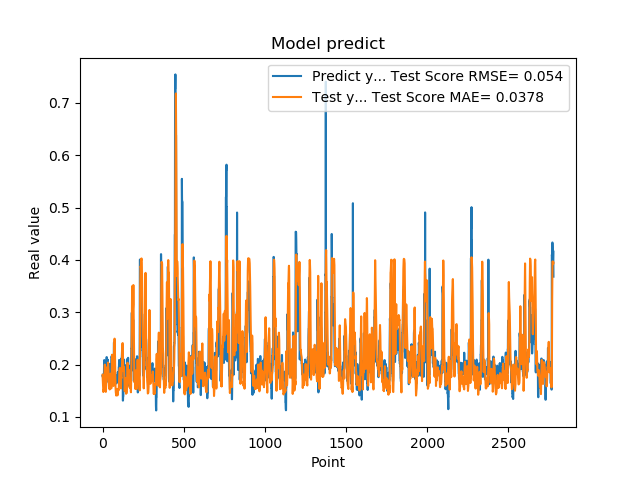

The file beside this chart, header and first rows:
1.779100298881530762e-01, 1.804238528353554194e-01
1.779100298881530762e-01, 1.728184710131214219e-01
1.810636967420578003e-01, 1.641734901207332342e-01
1.810636967420578003e-01, 1.576807074606856873e-01
1.680064052343368530e-01, 1.507635994929988899e-01
1.635809391736984530e-01, 1.475795278035524905e-01
1.635809391736984530e-01, 1.506275579823728450e-01
1.706920862197875977e-01, 1.518853877166005673e-01
1.706920862197875977e-01, 1.514736437617683618e-01
1.916799396276473999e-01, 1.534630010395167665e-01
2.085516005754470825e-01, 1.570986434778542107e-01
2.085516005754470825e-01, 1.704622324648571163e-01
2.058236002922058105e-01, 1.824283565235069737e-01
2.058236002922058105e-01, 1.922905625165736154e-01
1.828240007162094116e-01, 1.998987219798411819e-01
1.857409924268722534e-01, 1.957446153763155727e-01
1.857409924268722534e-01, 1.860273340143270837e-01
1.775099337100982666e-01, 1.759809200963733666e-01
1.775099337100982666e-01, 1.649543725710232445e-01
1.752161234617232999e-01, 1.504621741905985410e-01
1.971126049757004062e-01, 1.478464972873243799e-01
1.971126049757004062e-01, 1.557759551229114248e-01
1.845117062330246249e-01, 1.640302887117513486e-01
1.845117062330246249e-01, 1.666125136747657332e-01
1.984785944223403931e-01, 1.674383480303035798e-01
2.143009155988692960e-01, 1.722180942454537289e-01
2.143009155988692960e-01, 1.834286962258673270e-01
1.841159015893935880e-01, 1.943363558470369845e-01
1.841159015893935880e-01, 1.943510162068794178e-01
2.104043960571289062e-01, 1.914468572989012907e-01
2.032361328601836881e-01, 1.945712072853291452e-01
2.032361328601836881e-01, 1.906902929021597193e-01
2.088565975427627841e-01, 1.880543517776555873e-01
2.088565975427627841e-01, 1.969139624053372617e-01
1.960448026657104492e-01, 2.039410006480578685e-01
1.900728046894073209e-01, 1.985099312888488898e-01
1.900728046894073209e-01, 1.928730909405245164e-01
1.658952832221984863e-01, 1.865690943078128217e-01
1.658952832221984863e-01, 1.743661111049943091e-01
1.872539073228836337e-01, 1.615447495673571487e-01
1.852532625198364535e-01, 1.566078514418065837e-01
1.852532625198364535e-01, 1.559369874119842514e-01
1.799222826957702359e-01, 1.577909850184736340e-01
1.799222826957702359e-01, 1.567937288558644560e-01
2.012764066457748136e-01, 1.524440574550698368e-01
1.978618204593658725e-01, 1.621256621338203752e-01
1.978618204593658725e-01, 1.692936736824817989e-01
1.950792670249938965e-01, 1.756820716657244152e-01
1.950792670249938965e-01, 1.800068355580696777e-01
1.711323857307434082e-01, 1.824905268322759844e-01
1.623787879943847379e-01, 1.741725515181822559e-01
1.623787879943847379e-01, 1.671469418669286888e-01
1.677809953689575195e-01, 1.608242970791868287e-01
1.677809953689575195e-01, 1.560577344815264056e-01
2.059821039438247958e-01, 1.545397263487199302e-01
2.158481031656265259e-01, 1.663605498999141119e-01
2.158481031656265259e-01, 1.820928533842779695e-01
2.141157686710357111e-01, 1.964247265283521615e-01
2.141157686710357111e-01, 2.087908147164952710e-01
1.768843084573745450e-01, 2.189316188984470335e-01
1.967563778162002563e-01, 2.088836923174634541e-01
... 2,719 more rows
